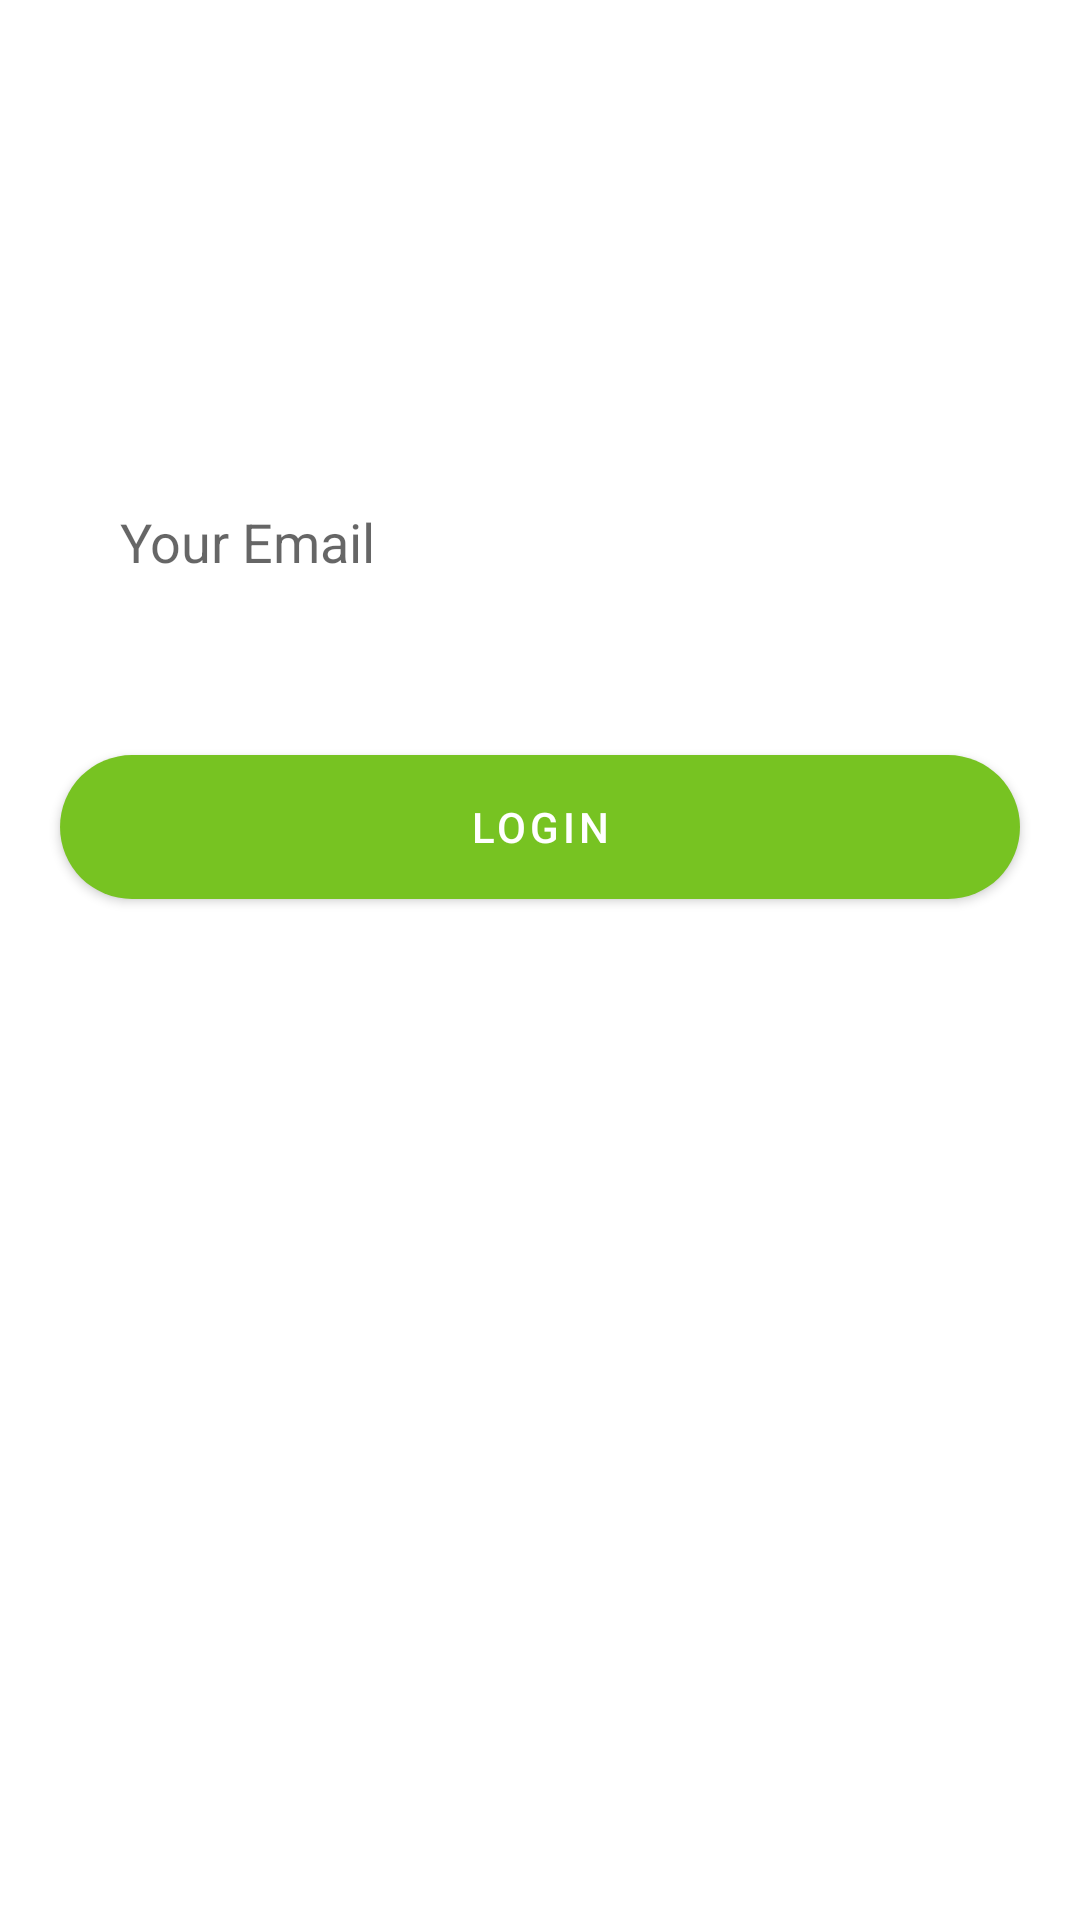

The Android layout XML behind this screen, and the referenced resources:
<!-- AndroidManifest.xml: application theme Theme.FoodProjectGiveNoActionBar -->
<!-- res/layout/activity_reset.xml -->
<?xml version="1.0" encoding="utf-8"?>
<LinearLayout xmlns:android="http://schemas.android.com/apk/res/android"
    xmlns:app="http://schemas.android.com/apk/res-auto"
    xmlns:tools="http://schemas.android.com/tools"
    android:layout_width="match_parent"
    android:layout_height="match_parent"
    tools:context=".SetUpActivity.ResetActivity"
    android:orientation="vertical"
    android:background="@drawable/background">

    <TextView
        android:layout_width="match_parent"
        android:layout_height="wrap_content"
        android:text="@string/reset_password"
        android:textColor="@color/white"
        android:gravity="center"
        android:paddingTop="40dp"
        android:textSize="30sp"/>
    <TextView
        android:layout_width="match_parent"
        android:layout_height="wrap_content"
        android:paddingStart="50dp"
        android:paddingEnd="50dp"
        android:text="@string/reset_quotes"
        android:textColor="@color/white"
        android:layout_gravity="center"
        android:layout_marginTop="20dp"/>
    <EditText
        android:layout_margin="20dp"
        android:layout_width="match_parent"
        android:layout_height="50dp"
        android:background="@drawable/rounded_corner"
        android:hint="@string/email_hint"
        android:paddingLeft="20dp"
        android:id="@+id/email_reset"/>
    <com.google.android.material.button.MaterialButton
        android:layout_width="match_parent"
        android:layout_height="60dp"
        app:cornerRadius="25dp"
        android:layout_margin="20dp"
        android:text="@string/login"
        android:onClick="reset_click"
        />

</LinearLayout>
<!-- resources referenced by this layout -->
<resources>
  <color name="white">#FFFFFFFF</color>
  <string name="email_hint">Your Email</string>
  <string name="login">LogIn</string>
  <string name="reset_password">Reset Password</string>
  <string name="reset_quotes">Please enter your email to receive a link to create a new password via email</string>
  <style name="Theme.FoodProjectGiveNoActionBar" parent="Theme.MaterialComponents.DayNight.NoActionBar">
          
          <item name="colorPrimary">@color/green_500</item>
          <item name="colorPrimaryVariant">@color/green_500</item>
          <item name="colorOnPrimary">@color/white</item>
          
          <item name="colorSecondary">@color/teal_200</item>
          <item name="colorSecondaryVariant">@color/teal_700</item>
          <item name="colorOnSecondary">@color/black</item>
          
          <item name="android:statusBarColor" tools:targetApi="l">?attr/colorPrimaryVariant</item>
          
      </style>
  <color name="green_500">#77c322</color>
  <color name="teal_200">#FF03DAC5</color>
  <color name="teal_700">#FF018786</color>
  <color name="black">#FF000000</color>
</resources>
